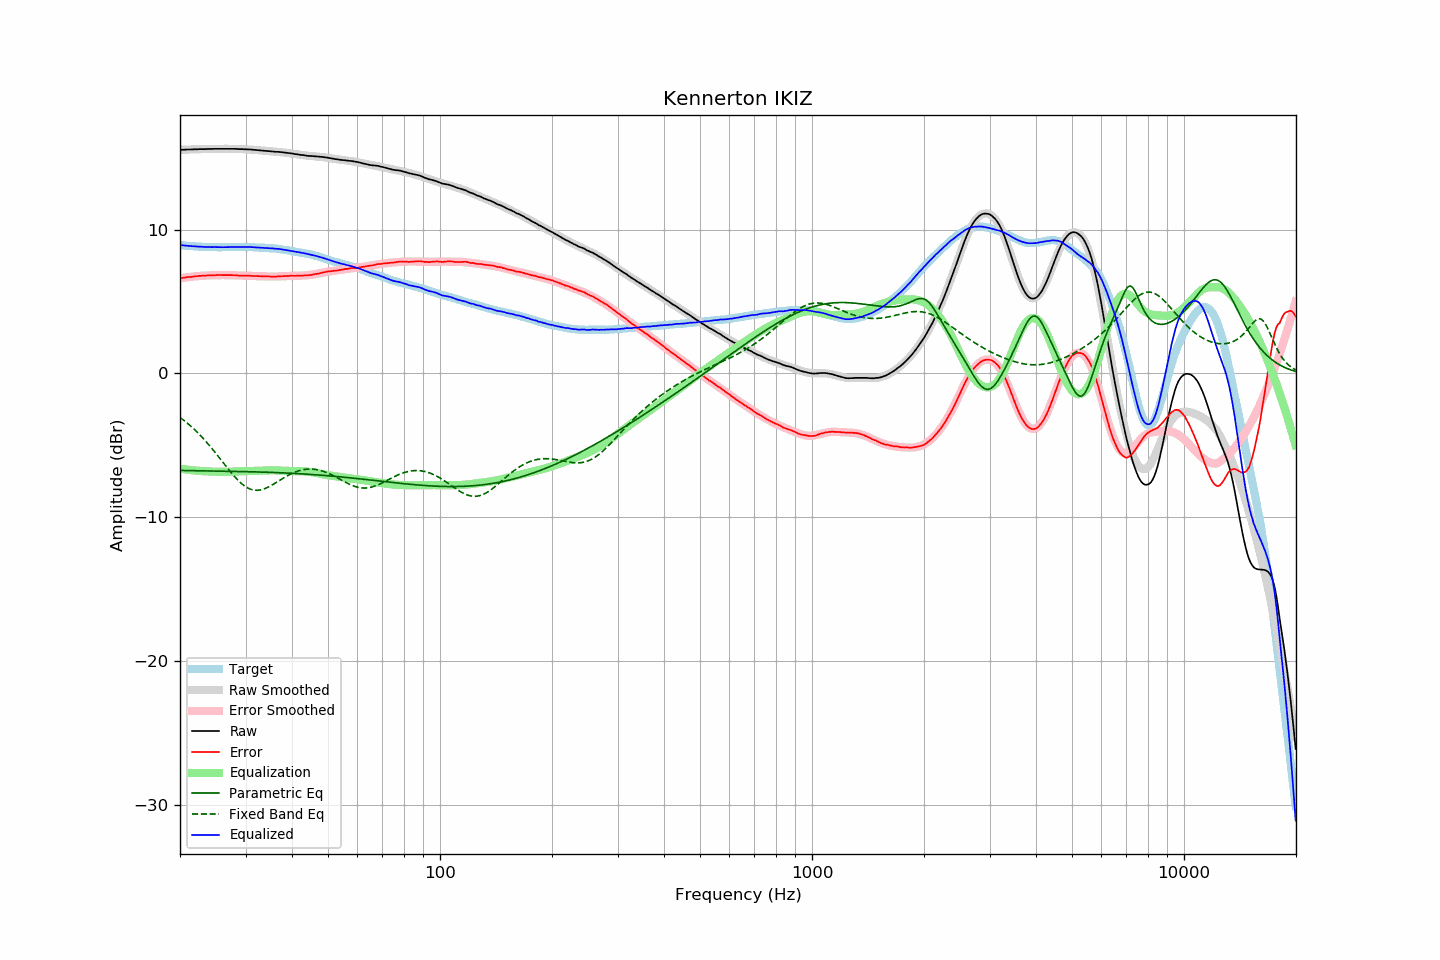

The table this chart was drawn from, first rows:
frequency, raw, error, smoothed, error_smoothed, equalization, parametric_eq, fixed_band_eq, equalized_raw, equalized_smoothed, target
20.00, 15.54, 6.62, 15.54, 6.61, -6.61, -6.74, -3.05, 8.93, 8.93, 8.93
20.20, 15.54, 6.63, 15.55, 6.63, -6.63, -6.74, -3.14, 8.91, 8.91, 8.92
20.40, 15.55, 6.65, 15.55, 6.65, -6.65, -6.75, -3.22, 8.90, 8.90, 8.90
20.61, 15.55, 6.66, 15.55, 6.66, -6.66, -6.75, -3.31, 8.89, 8.89, 8.89
20.81, 15.56, 6.69, 15.56, 6.68, -6.68, -6.75, -3.40, 8.88, 8.88, 8.87
21.02, 15.56, 6.70, 15.56, 6.69, -6.69, -6.75, -3.50, 8.87, 8.87, 8.86
21.23, 15.56, 6.71, 15.57, 6.71, -6.71, -6.75, -3.59, 8.85, 8.86, 8.85
21.44, 15.57, 6.71, 15.57, 6.72, -6.72, -6.76, -3.69, 8.85, 8.85, 8.86
21.66, 15.57, 6.73, 15.57, 6.73, -6.73, -6.76, -3.80, 8.84, 8.84, 8.84
21.87, 15.58, 6.74, 15.58, 6.74, -6.74, -6.76, -3.90, 8.84, 8.83, 8.84
22.09, 15.58, 6.76, 15.58, 6.75, -6.75, -6.76, -4.01, 8.83, 8.83, 8.82
22.31, 15.58, 6.76, 15.58, 6.76, -6.76, -6.77, -4.12, 8.82, 8.82, 8.82
22.54, 15.59, 6.78, 15.59, 6.77, -6.77, -6.77, -4.23, 8.82, 8.81, 8.81
22.76, 15.59, 6.78, 15.59, 6.78, -6.78, -6.77, -4.35, 8.81, 8.81, 8.81
22.99, 15.59, 6.79, 15.59, 6.79, -6.79, -6.77, -4.47, 8.80, 8.80, 8.80
23.22, 15.59, 6.80, 15.59, 6.80, -6.80, -6.77, -4.59, 8.80, 8.80, 8.79
23.45, 15.59, 6.79, 15.60, 6.80, -6.80, -6.77, -4.71, 8.79, 8.79, 8.80
23.69, 15.60, 6.81, 15.60, 6.81, -6.81, -6.78, -4.84, 8.79, 8.79, 8.79
23.92, 15.60, 6.82, 15.60, 6.82, -6.82, -6.78, -4.97, 8.79, 8.79, 8.78
24.16, 15.60, 6.82, 15.60, 6.82, -6.82, -6.78, -5.10, 8.78, 8.78, 8.79
24.40, 15.60, 6.82, 15.61, 6.82, -6.82, -6.78, -5.24, 8.78, 8.78, 8.79
24.65, 15.61, 6.83, 15.61, 6.83, -6.83, -6.78, -5.37, 8.78, 8.78, 8.79
24.89, 15.61, 6.83, 15.61, 6.83, -6.83, -6.79, -5.51, 8.78, 8.78, 8.78
25.14, 15.61, 6.84, 15.61, 6.83, -6.83, -6.79, -5.65, 8.78, 8.78, 8.77
25.39, 15.61, 6.84, 15.61, 6.83, -6.83, -6.79, -5.79, 8.78, 8.78, 8.77
25.65, 15.61, 6.84, 15.61, 6.84, -6.84, -6.79, -5.93, 8.78, 8.78, 8.77
25.91, 15.61, 6.84, 15.61, 6.84, -6.84, -6.79, -6.08, 8.77, 8.78, 8.77
26.16, 15.61, 6.83, 15.61, 6.84, -6.84, -6.80, -6.22, 8.77, 8.78, 8.78
26.43, 15.61, 6.83, 15.61, 6.84, -6.84, -6.80, -6.36, 8.77, 8.78, 8.78
26.69, 15.61, 6.83, 15.61, 6.84, -6.84, -6.80, -6.50, 8.78, 8.78, 8.78
26.96, 15.61, 6.83, 15.61, 6.83, -6.83, -6.80, -6.64, 8.78, 8.78, 8.78
27.23, 15.61, 6.84, 15.61, 6.83, -6.83, -6.80, -6.78, 8.78, 8.78, 8.78
27.50, 15.61, 6.84, 15.61, 6.83, -6.83, -6.81, -6.92, 8.79, 8.78, 8.78
27.77, 15.61, 6.83, 15.61, 6.82, -6.82, -6.81, -7.05, 8.79, 8.79, 8.78
28.05, 15.61, 6.83, 15.61, 6.82, -6.82, -6.81, -7.18, 8.79, 8.79, 8.78
28.33, 15.60, 6.81, 15.60, 6.81, -6.81, -6.81, -7.30, 8.79, 8.79, 8.79
28.62, 15.60, 6.81, 15.60, 6.81, -6.81, -6.81, -7.42, 8.79, 8.79, 8.79
28.90, 15.59, 6.79, 15.60, 6.81, -6.81, -6.82, -7.53, 8.78, 8.79, 8.80
29.19, 15.59, 6.79, 15.59, 6.80, -6.80, -6.82, -7.63, 8.79, 8.79, 8.80
29.48, 15.59, 6.80, 15.59, 6.80, -6.80, -6.82, -7.72, 8.79, 8.79, 8.80
29.78, 15.58, 6.79, 15.58, 6.79, -6.79, -6.82, -7.81, 8.79, 8.79, 8.79
30.08, 15.58, 6.79, 15.58, 6.79, -6.79, -6.83, -7.88, 8.79, 8.79, 8.79
30.38, 15.57, 6.79, 15.57, 6.79, -6.79, -6.83, -7.95, 8.79, 8.79, 8.78
30.68, 15.57, 6.79, 15.57, 6.78, -6.78, -6.83, -8.00, 8.79, 8.78, 8.78
30.99, 15.56, 6.78, 15.56, 6.78, -6.78, -6.83, -8.05, 8.78, 8.78, 8.78
31.30, 15.55, 6.78, 15.55, 6.78, -6.78, -6.84, -8.08, 8.78, 8.77, 8.78
31.61, 15.54, 6.77, 15.54, 6.77, -6.77, -6.84, -8.11, 8.77, 8.77, 8.77
31.93, 15.53, 6.78, 15.53, 6.77, -6.77, -6.84, -8.12, 8.76, 8.76, 8.75
32.24, 15.52, 6.76, 15.52, 6.77, -6.77, -6.85, -8.12, 8.75, 8.76, 8.76
32.57, 15.51, 6.76, 15.51, 6.76, -6.76, -6.85, -8.11, 8.75, 8.75, 8.75
32.89, 15.50, 6.76, 15.50, 6.76, -6.76, -6.85, -8.10, 8.75, 8.75, 8.75
33.22, 15.49, 6.75, 15.49, 6.75, -6.75, -6.86, -8.07, 8.74, 8.74, 8.74
33.55, 15.48, 6.74, 15.48, 6.75, -6.75, -6.86, -8.04, 8.74, 8.74, 8.74
33.89, 15.47, 6.74, 15.47, 6.74, -6.74, -6.86, -8.00, 8.73, 8.73, 8.73
34.23, 15.46, 6.75, 15.46, 6.74, -6.74, -6.87, -7.95, 8.72, 8.72, 8.71
34.57, 15.45, 6.74, 15.45, 6.74, -6.74, -6.87, -7.89, 8.72, 8.72, 8.71
34.92, 15.44, 6.74, 15.44, 6.74, -6.74, -6.87, -7.84, 8.71, 8.71, 8.70
35.27, 15.43, 6.72, 15.43, 6.73, -6.73, -6.88, -7.77, 8.70, 8.70, 8.72
35.62, 15.42, 6.73, 15.43, 6.73, -6.73, -6.88, -7.71, 8.69, 8.69, 8.69
35.97, 15.41, 6.72, 15.42, 6.74, -6.74, -6.89, -7.64, 8.68, 8.68, 8.69
... 635 more rows
